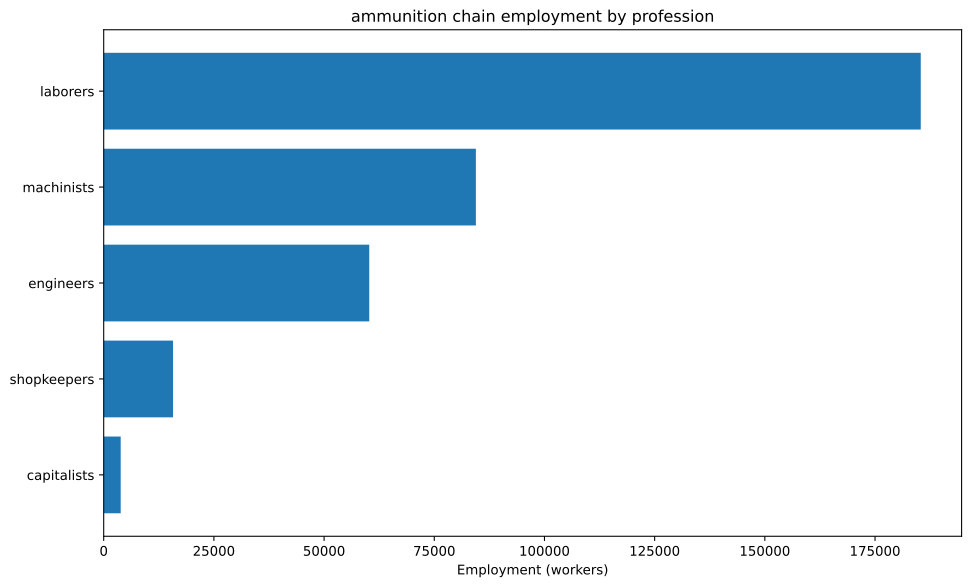

Values plotted in this chart, from the file beside it:
config, building, profession, employment
building_tooling_workshops+pm_steel+pm_a…, building_tooling_workshops, engineers, 2445
building_tooling_workshops+pm_steel+pm_a…, building_tooling_workshops, laborers, 14671
building_tooling_workshops+pm_steel+pm_a…, building_tooling_workshops, machinists, 4890
building_tooling_workshops+pm_steel+pm_a…, building_tooling_workshops, shopkeepers, 2445
building_chemical_plants+pm_artificial_f…, building_chemical_plants, capitalists, 1140
building_chemical_plants+pm_artificial_f…, building_chemical_plants, engineers, 17099
building_chemical_plants+pm_artificial_f…, building_chemical_plants, laborers, 34198
building_chemical_plants+pm_artificial_f…, building_chemical_plants, machinists, 11399
building_steel_mills+pm_open_hearth_proc…, building_steel_mills, capitalists, 92.65
building_steel_mills+pm_open_hearth_proc…, building_steel_mills, engineers, 694.9
building_steel_mills+pm_open_hearth_proc…, building_steel_mills, laborers, 2316
building_steel_mills+pm_open_hearth_proc…, building_steel_mills, machinists, 1158
building_motor_industry+pm_steam_engines…, building_motor_industry, capitalists, 44.58
building_motor_industry+pm_steam_engines…, building_motor_industry, engineers, 222.9
building_motor_industry+pm_steam_engines…, building_motor_industry, laborers, 1115
building_motor_industry+pm_steam_engines…, building_motor_industry, machinists, 668.7
building_munition_plants+pm_explosive_sh…, building_munition_plants, capitalists, 2222
building_munition_plants+pm_explosive_sh…, building_munition_plants, engineers, 22222
building_munition_plants+pm_explosive_sh…, building_munition_plants, laborers, 44444
building_munition_plants+pm_explosive_sh…, building_munition_plants, machinists, 33333
building_coal_mine+pm_condensing_engine_…, building_coal_mine, engineers, 2877
building_coal_mine+pm_condensing_engine_…, building_coal_mine, laborers, 17260
building_coal_mine+pm_condensing_engine_…, building_coal_mine, machinists, 5753
building_coal_mine+pm_condensing_engine_…, building_coal_mine, shopkeepers, 2877
building_iron_mine+pm_condensing_engine_…, building_iron_mine, engineers, 1234
building_iron_mine+pm_condensing_engine_…, building_iron_mine, laborers, 7402
building_iron_mine+pm_condensing_engine_…, building_iron_mine, machinists, 2467
building_iron_mine+pm_condensing_engine_…, building_iron_mine, shopkeepers, 1234
building_lead_mine+pm_condensing_engine_…, building_lead_mine, engineers, 4167
building_lead_mine+pm_condensing_engine_…, building_lead_mine, laborers, 25000
building_lead_mine+pm_condensing_engine_…, building_lead_mine, machinists, 8333
building_lead_mine+pm_condensing_engine_…, building_lead_mine, shopkeepers, 4167
building_sulfur_mine+pm_condensing_engin…, building_sulfur_mine, engineers, 4275
building_sulfur_mine+pm_condensing_engin…, building_sulfur_mine, laborers, 25648
building_sulfur_mine+pm_condensing_engin…, building_sulfur_mine, machinists, 8549
building_sulfur_mine+pm_condensing_engin…, building_sulfur_mine, shopkeepers, 4275
building_power_plant+pm_hydroelectric_pl…, building_power_plant, capitalists, 356.6
building_power_plant+pm_hydroelectric_pl…, building_power_plant, engineers, 4280
building_power_plant+pm_hydroelectric_pl…, building_power_plant, laborers, 8916
building_power_plant+pm_hydroelectric_pl…, building_power_plant, machinists, 6420
building_logging_camp+pm_electric_saw_mi…, building_logging_camp, engineers, 733.5
building_logging_camp+pm_electric_saw_mi…, building_logging_camp, laborers, 4401
building_logging_camp+pm_electric_saw_mi…, building_logging_camp, machinists, 1467
building_logging_camp+pm_electric_saw_mi…, building_logging_camp, shopkeepers, 733.5
